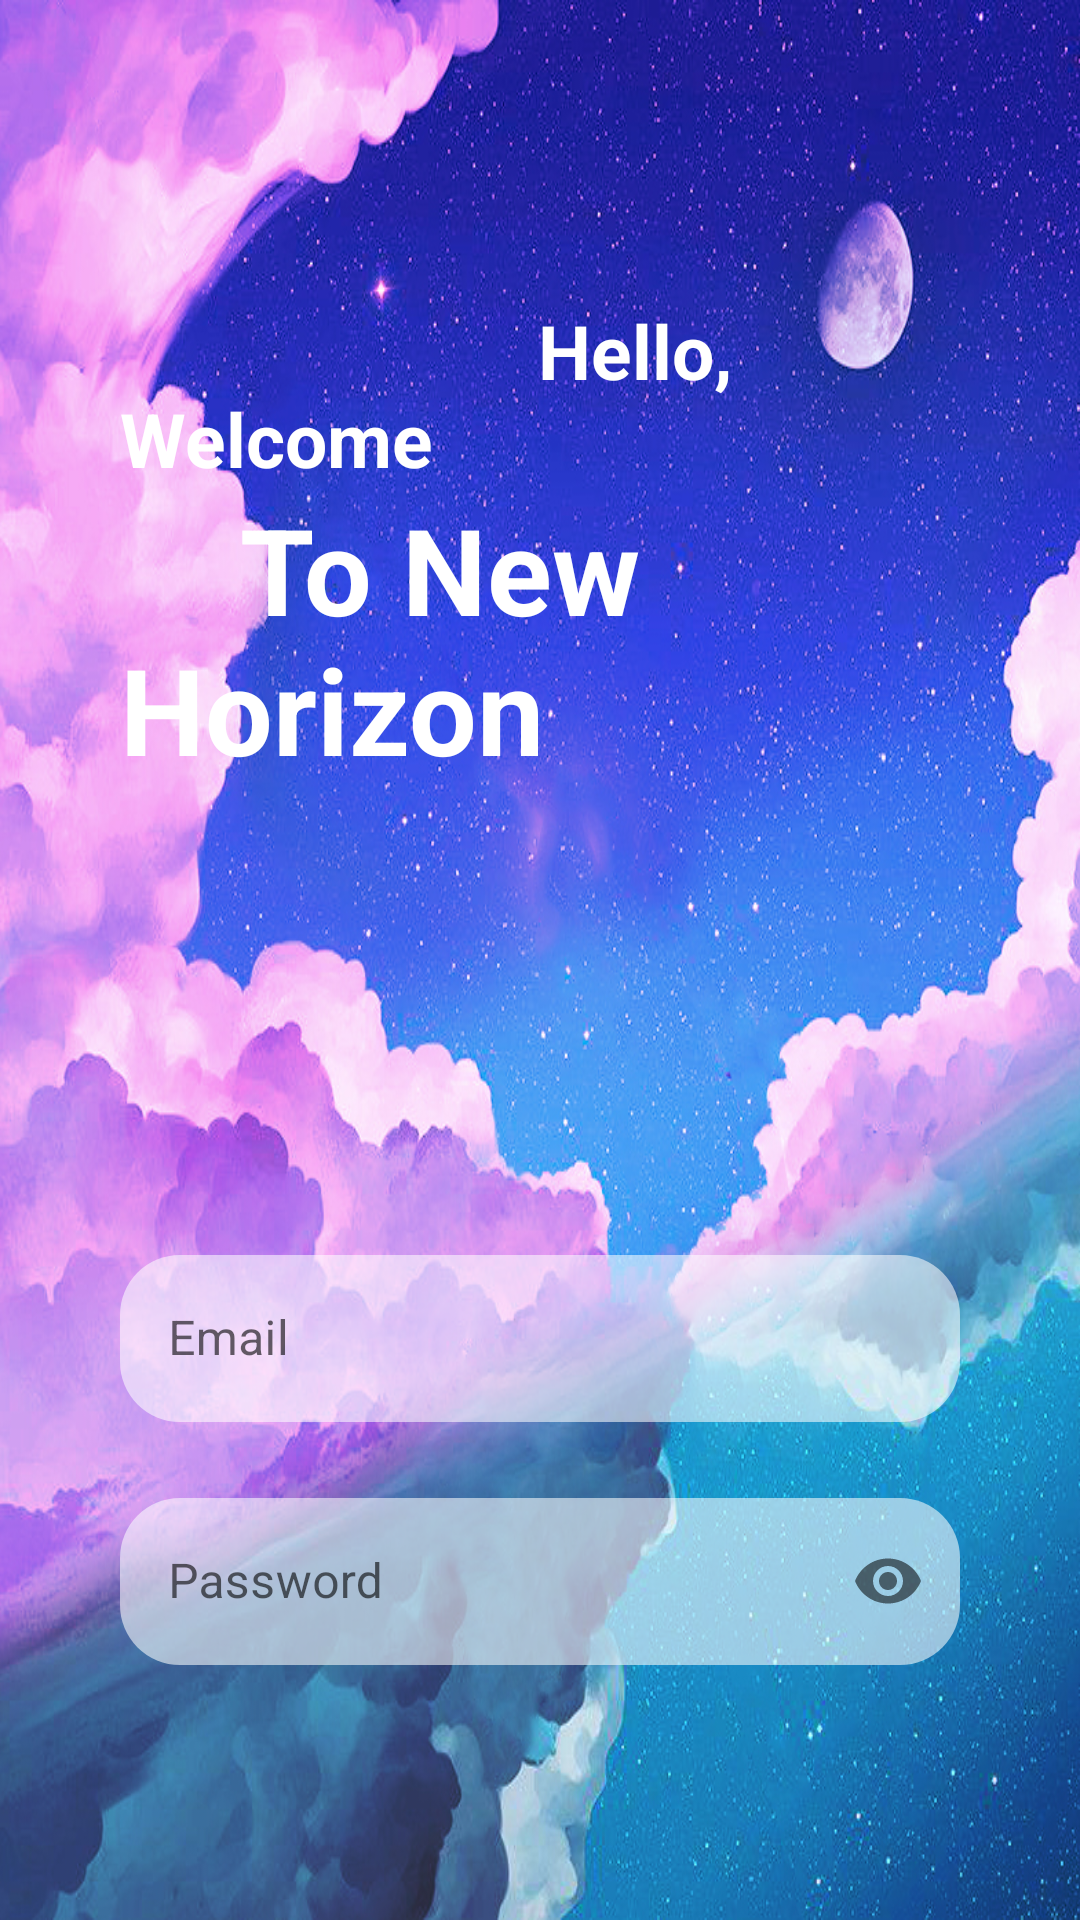

This screen was rendered from an Android layout file. Write that file and the resources it references.
<!-- AndroidManifest.xml: application theme Theme.Androidshop -->
<!-- res/layout/activity_register.xml -->
<?xml version="1.0" encoding="utf-8"?>
<LinearLayout xmlns:android="http://schemas.android.com/apk/res/android"
    xmlns:app="http://schemas.android.com/apk/res-auto"
    xmlns:tools="http://schemas.android.com/tools"
    android:layout_width="match_parent"
    android:layout_height="match_parent"
    android:background="@drawable/lgbackground"
    android:orientation="vertical"
    android:padding="40dp"
    tools:context=".Activity.RegisterActivity">

    <TextView
        android:layout_width="match_parent"
        android:layout_height="wrap_content"
        android:layout_marginTop="60dp"
        android:text="                      Hello, Welcome"
        android:textColor="@color/white"
        android:textSize="25dp"
        android:textStyle="bold" />

    <TextView
        android:layout_width="match_parent"
        android:layout_height="wrap_content"
        android:text="    To New Horizon"
        android:textColor="@color/white"
        android:textSize="40dp"
        android:textStyle="bold" />

    <com.google.android.material.textfield.TextInputLayout
        style="@style/Widget.MaterialComponents.TextInputLayout.OutlinedBox"
        android:layout_width="match_parent"
        android:layout_height="wrap_content"
        android:layout_marginTop="150dp">

        <com.google.android.material.textfield.TextInputEditText
            android:id="@+id/email"
            android:layout_width="match_parent"
            android:layout_height="wrap_content"
            android:background="@drawable/bgtext"
            android:hint="Email"
            android:inputType="textEmailAddress" />

    </com.google.android.material.textfield.TextInputLayout>

    <com.google.android.material.textfield.TextInputLayout
        style="@style/Widget.MaterialComponents.TextInputLayout.OutlinedBox"
        android:layout_width="match_parent"
        android:layout_height="wrap_content"
        android:layout_marginTop="20dp"
        app:passwordToggleEnabled="true">

        <com.google.android.material.textfield.TextInputEditText
            android:id="@+id/password"
            android:layout_width="match_parent"
            android:layout_height="wrap_content"
            android:background="@drawable/bgtext"
            android:hint="Password"
            android:inputType="textPassword" />
    </com.google.android.material.textfield.TextInputLayout>

    <Button
        android:id="@+id/btn_signUp"
        android:layout_width="match_parent"
        android:layout_height="wrap_content"
        android:layout_marginTop="100dp"
        android:background="@drawable/bgtext"
        android:text="sign up"
        android:textSize="20dp" />

    <LinearLayout
        android:layout_width="match_parent"
        android:layout_height="wrap_content"
        android:layout_marginTop="20dp"
        android:background="@drawable/bgtext"
        android:gravity="center"
        android:orientation="horizontal">

        <TextView
            android:layout_width="wrap_content"
            android:layout_height="wrap_content"
            android:text="Already have an account?"
            android:textSize="15dp"
            android:textStyle="bold" />

        <TextView
            android:id="@+id/btn_signIn"
            android:layout_width="wrap_content"
            android:layout_height="wrap_content"
            android:layout_marginLeft="10dp"
            android:text="Sign In"
            android:textColor="@color/blue"
            android:textSize="15dp"
            android:textStyle="bold" />

    </LinearLayout>
</LinearLayout>
<!-- resources referenced by this layout -->
<resources>
  <color name="blue">#03A9F4</color>
  <color name="white">#FFFFFFFF</color>
  <!-- drawable bgtext (drawable) -->
  <?xml version="1.0" encoding="utf-8"?>
  <selector xmlns:android="http://schemas.android.com/apk/res/android">
  <item>
      <shape android:shape="rectangle">
          <corners android:radius="20dp"/>
          <solid android:color="#90FFFFFF"/>
      </shape>
  
  </item>
  </selector>
  <!-- drawable lgbackground: jpg bitmap (drawable, 727809 bytes) -->
  <style name="Theme.Androidshop" parent="Base.Theme.Androidshop">
          <item name="android:windowTranslucentNavigation">true</item>
      </style>
  <style name="Base.Theme.Androidshop" parent="Theme.MaterialComponents.DayNight.NoActionBar">
          <item name="colorPrimary">@color/blue</item>
          <item name="colorPrimaryVariant">@color/blue</item>
      </style>
</resources>
